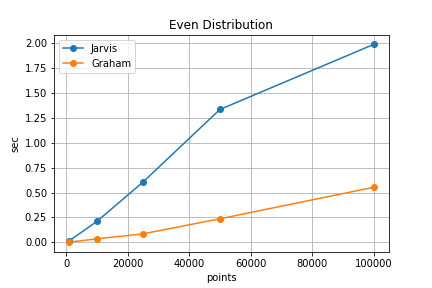

Data behind this chart, as committed beside it:
points, Jarvis, Graham
1000, 0.01549, 0.002992
10000, 0.2107, 0.0358
25000, 0.6044, 0.08568
50000, 1.332, 0.2366
100000, 1.983, 0.552
